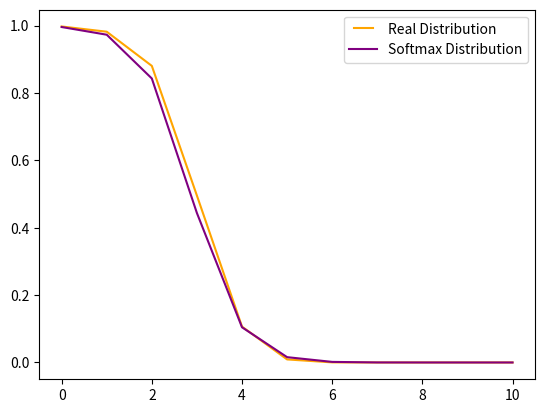

Python code for this plot:
import numpy as np
from random import shuffle
from math import *
import matplotlib.pyplot as plt
from matplotlib.legend_handler import HandlerLine2D


def createExamples(classNum):
    """
    creates 100 examples of class which distributes normally with mean (miu) : 2 * classNum and
    standart deviation (sigma): 1.0
    in our exercise classNum is denoted by 'a'
    :param classNum: number of the class
    :return: list of 100 examples
    """
    return np.random.normal(2 * classNum, 1.0, 100)

def normDistDensity(x, mean, standartDeviation):
    """
    Implementation of the known normal distribution density function.
    :param x: input to function
    :param mean: (miu)
    :param standartDeviation: (sigma)
    :return: output of normal distribution density function.
    """
    return (1.0 / (standartDeviation * sqrt(2 * pi))) * np.exp((-(x - mean) ** 2) / (2 * (standartDeviation**2)))

def softmax(i, w, xt, b):
    """
    return the probability that xt belongs to class i + 1 according to parameters w and b
    :param i: indicates class index
    :param w: classes features matrix
    :param xt: example
    :param b: constants vector
    :return: probability that xt belongs to class i + 1 according to parameters w and b
    """
    dominator = 0
    for j in range (3):
        dominator += np.exp(w[j] * xt + b[j])
    return np.exp(w[i] * xt + b[i]) / dominator

def training(w, b, eta, s):
    """
    creates 300 examples, 100 for each of the three classes and go through the training set
    to find the optimal w and b. Training is done in logistic regression method using SGD update rule.
    :param w: classes features matrix
    :param b: constants vector
    :param eta: training rate
    :param s: training set
    :return: no return
    """
    for tag in range(1, 4): #creating examples for
        examples = createExamples(tag)
        for example in examples:
            s.append((example, tag))

    epochs = 20
    for e in range(epochs):
        np.random.shuffle(s)
        for (example, tag) in s:    # example = xt, tag = y
            # updating w and b
            for i in range(3):
                if (i + 1 == tag):
                    #  gradient of loss function (softmax) according to w[i] in the example coordinate
                    w_tag = -example + softmax(i, w, example, b) * example
                    #  gradient of loss function (softmax) according to b[i] in the example coordinate
                    b_tag = -1 + softmax(i, w, example, b)
                else:
                    w_tag = softmax(i, w, example, b) * example
                    b_tag = softmax(i, w, example, b)
                w[i] = w[i] - eta * w_tag
                b[i] = b[i] - eta * b_tag

def showTrainingResults(w, b):
    """
    plotting graph of the real distribution and the softmax distribution according to w, b
    for x in range [0, 10]
    :param w: classes features matrix
    :param b: constants vector
    :return:
    """
    realDist = {}
    trainDist= {}
    for x in range(0, 11):
        realDist[x] = (normDistDensity(x, 2, 1) /
                       (normDistDensity(x, 2, 1) + normDistDensity(x, 4, 1) + normDistDensity(x, 6, 1)))
        trainDist[x] = softmax(0, w, x, b)
    line1, =plt.plot(realDist.keys(), realDist.values(), "orange", label='Real Distribution')
    line2, =plt.plot(trainDist.keys(), trainDist.values(), "purple", label='Softmax Distribution')
    # drawing name of the graphs
    plt.legend(handler_map={line1: HandlerLine2D(numpoints=4)})
    plt.show()

def main():
    """
    learn w and b and draw the results comparing to the real distribution.
    """
    w = [0, 0, 0]   # classes features matrix - 3 classes (columns), each class got one feature (rows)
    b = [0, 0, 0]   # constants vector
    eta = 0.1   # learning rate
    s = []  # training set
    training(w, b, eta, s)  # learn w and b vectors according to training set s
    showTrainingResults(w, b)   # draw graphs of the real distribution and the sotmax distribution (according to w, b)

if __name__ == "__main__":
    main()